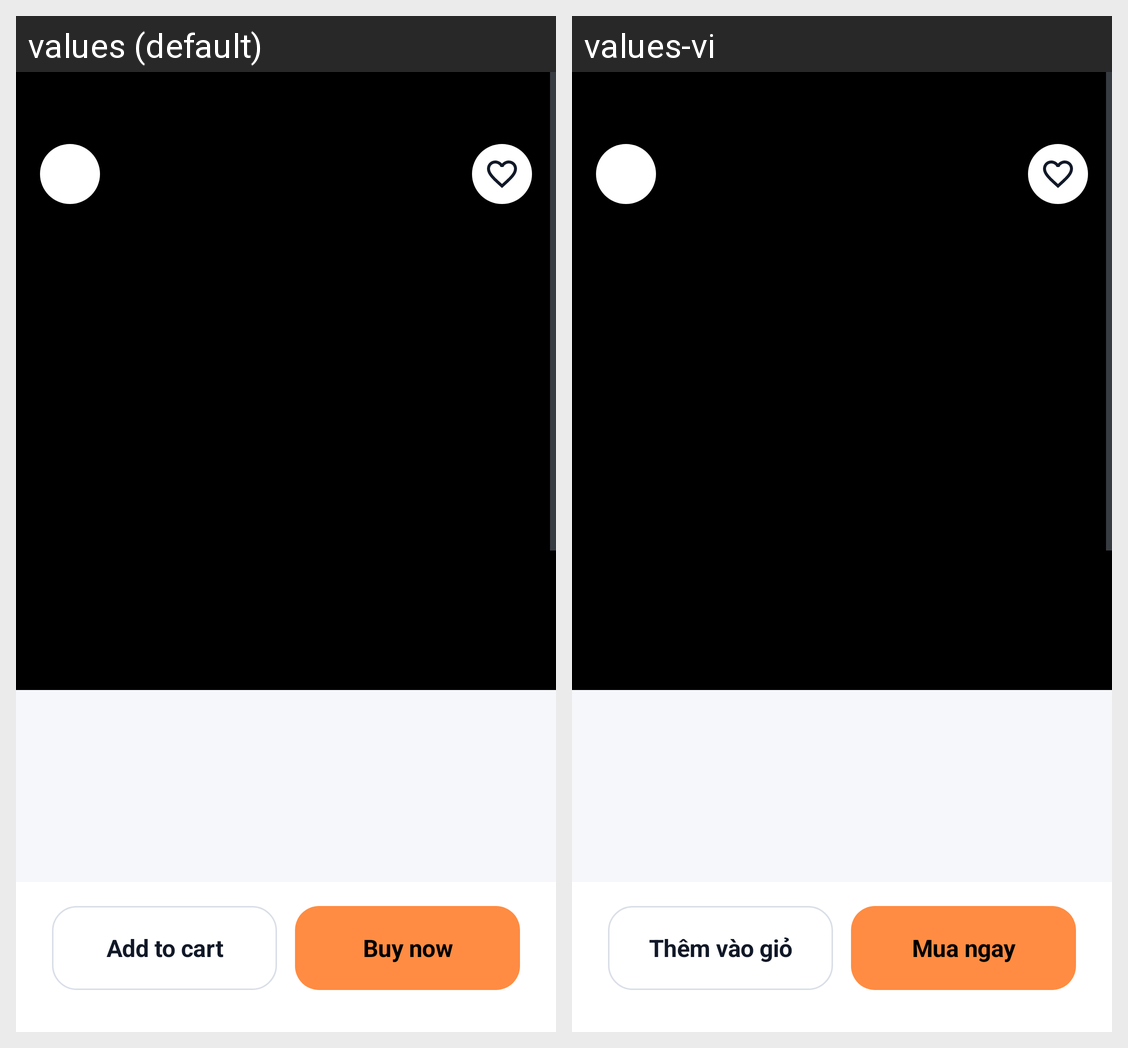

Locale-by-locale string values for the Android screen shown in this grid:
Android screen res/layout/activity_equipment_detail.xml rendered under 2 locales, left to right: values (default), values-vi. Device: Nexus 5 (rendered at 1080×1920; each locale shown at half size, 540×960, under a caption strip naming it); theme Theme.My_Mobile_App.
Strings drawn on this screen, with the default value and each locale's value (text and hints the layout hard-codes, and strings that could not be matched under every locale, appear in the picture but are not listed):

action_add_to_cart
  values: Add to cart
  values-vi: Thêm vào giỏ

action_buy_now
  values: Buy now
  values-vi: Mua ngay
